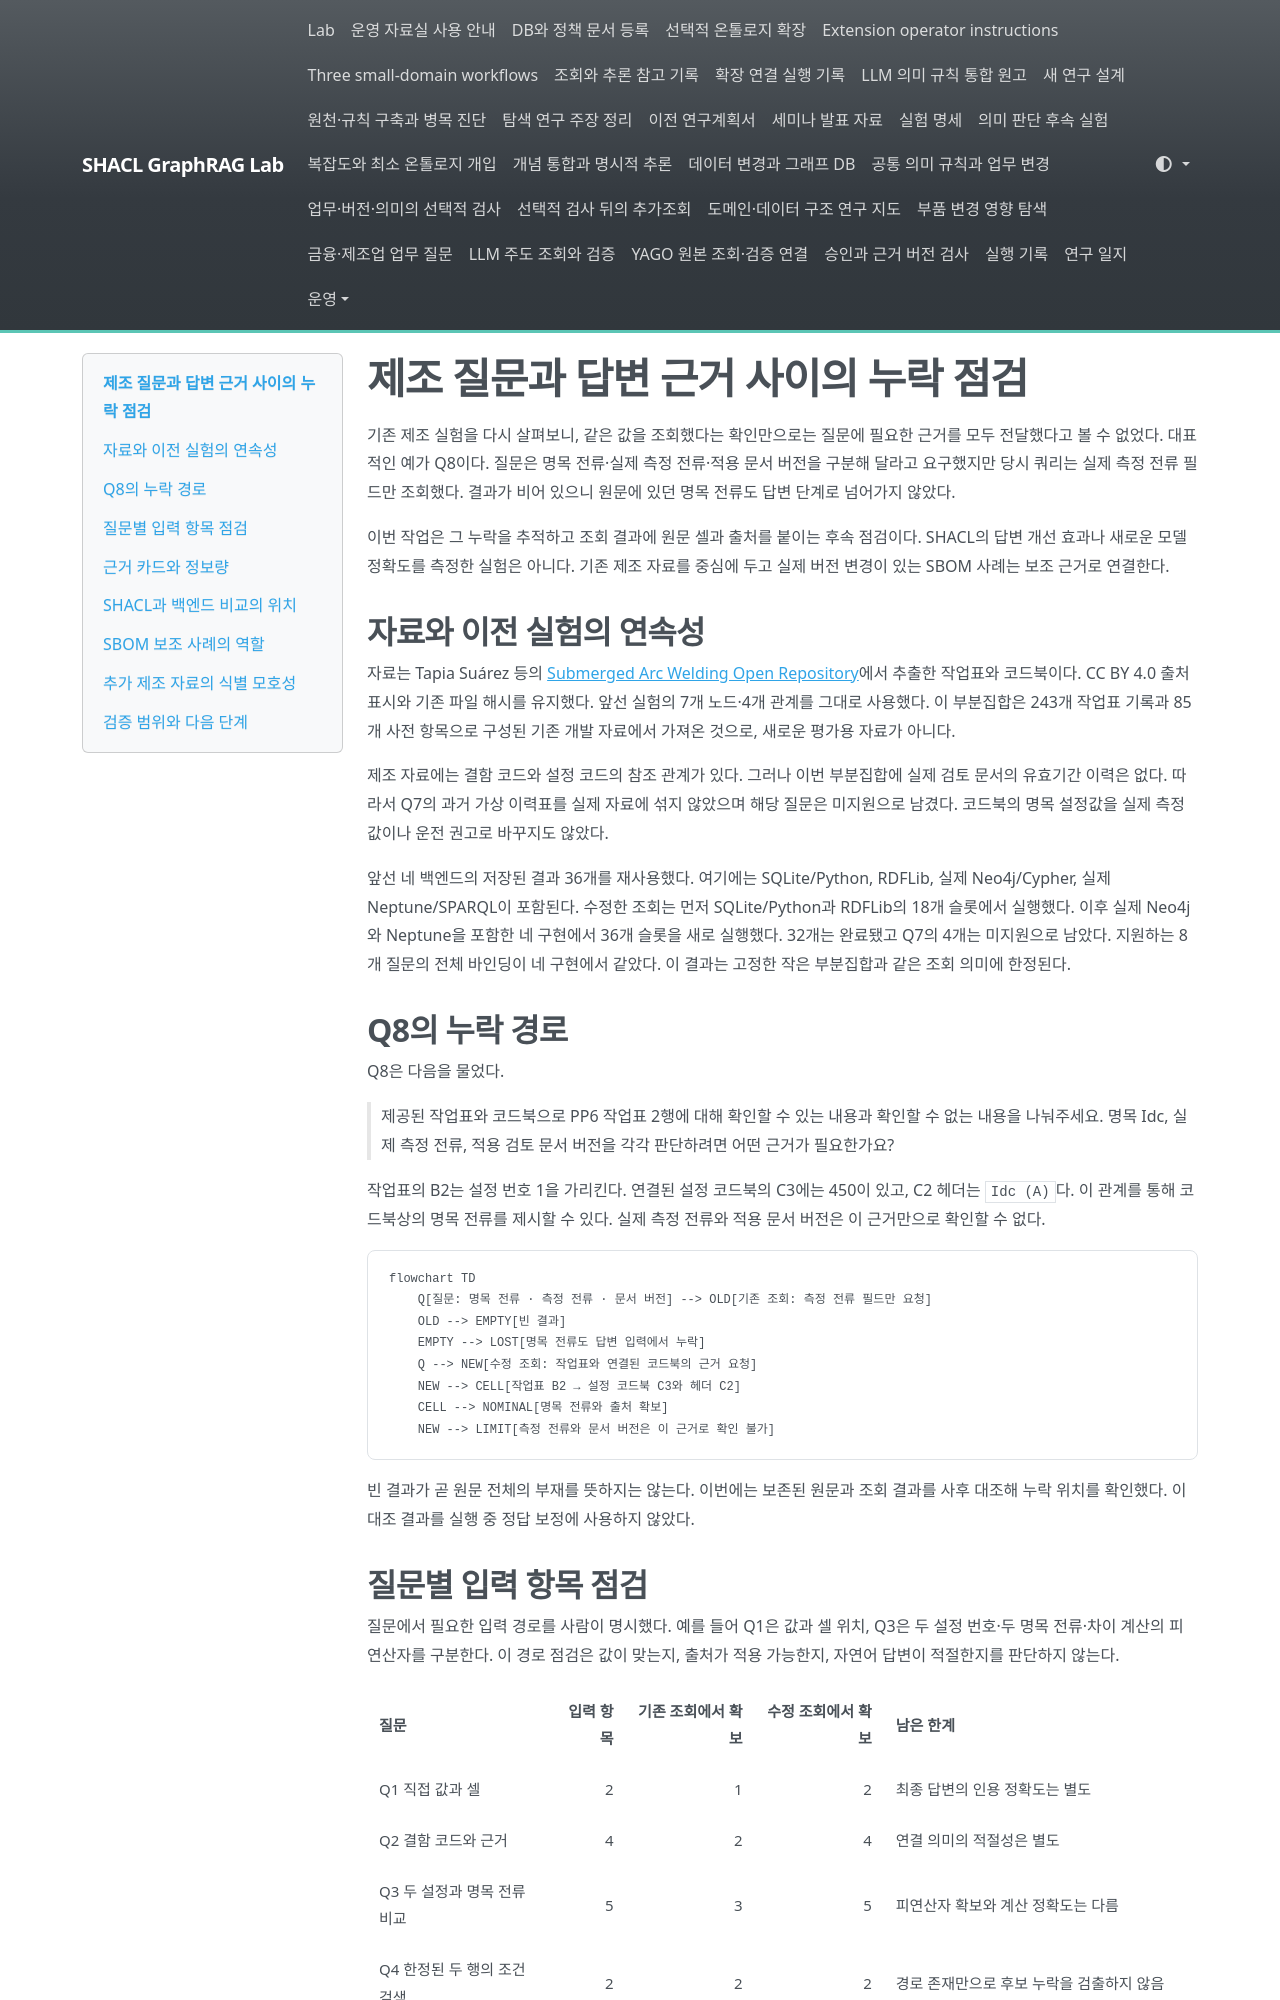

repository: shinysong/shacl-graphrag · page: journal/2026-11-07-manufacturing-evidence-review/index.html · generator: mkdocs

# 제조 질문과 답변 근거 사이의 누락 점검

기존 제조 실험을 다시 살펴보니, 같은 값을 조회했다는 확인만으로는 질문에 필요한 근거를 모두 전달했다고 볼 수 없었다. 대표적인 예가 Q8이다. 질문은 명목 전류·실제 측정 전류·적용 문서 버전을 구분해 달라고 요구했지만 당시 쿼리는 실제 측정 전류 필드만 조회했다. 결과가 비어 있으니 원문에 있던 명목 전류도 답변 단계로 넘어가지 않았다.

이번 작업은 그 누락을 추적하고 조회 결과에 원문 셀과 출처를 붙이는 후속 점검이다. SHACL의 답변 개선 효과나 새로운 모델 정확도를 측정한 실험은 아니다. 기존 제조 자료를 중심에 두고 실제 버전 변경이 있는 SBOM 사례는 보조 근거로 연결한다.

## 자료와 이전 실험의 연속성

자료는 Tapia Suárez 등의 [Submerged Arc Welding Open Repository](https://doi.org/10.5281/zenodo.15083865)에서 추출한 작업표와 코드북이다. CC BY 4.0 출처 표시와 기존 파일 해시를 유지했다. 앞선 실험의 7개 노드·4개 관계를 그대로 사용했다. 이 부분집합은 243개 작업표 기록과 85개 사전 항목으로 구성된 기존 개발 자료에서 가져온 것으로, 새로운 평가용 자료가 아니다.

제조 자료에는 결함 코드와 설정 코드의 참조 관계가 있다. 그러나 이번 부분집합에 실제 검토 문서의 유효기간 이력은 없다. 따라서 Q7의 과거 가상 이력표를 실제 자료에 섞지 않았으며 해당 질문은 미지원으로 남겼다. 코드북의 명목 설정값을 실제 측정값이나 운전 권고로 바꾸지도 않았다.

앞선 네 백엔드의 저장된 결과 36개를 재사용했다. 여기에는 SQLite/Python, RDFLib, 실제 Neo4j/Cypher, 실제 Neptune/SPARQL이 포함된다. 수정한 조회는 먼저 SQLite/Python과 RDFLib의 18개 슬롯에서 실행했다. 이후 실제 Neo4j와 Neptune을 포함한 네 구현에서 36개 슬롯을 새로 실행했다. 32개는 완료됐고 Q7의 4개는 미지원으로 남았다. 지원하는 8개 질문의 전체 바인딩이 네 구현에서 같았다. 이 결과는 고정한 작은 부분집합과 같은 조회 의미에 한정된다.

## Q8의 누락 경로

Q8은 다음을 물었다.

> 제공된 작업표와 코드북으로 PP6 작업표 2행에 대해 확인할 수 있는 내용과 확인할 수 없는 내용을 나눠주세요. 명목 Idc, 실제 측정 전류, 적용 검토 문서 버전을 각각 판단하려면 어떤 근거가 필요한가요?

작업표의 B2는 설정 번호 1을 가리킨다. 연결된 설정 코드북의 C3에는 450이 있고, C2 헤더는 `Idc (A)`다. 이 관계를 통해 코드북상의 명목 전류를 제시할 수 있다. 실제 측정 전류와 적용 문서 버전은 이 근거만으로 확인할 수 없다.

```mermaid
flowchart TD
    Q[질문: 명목 전류 · 측정 전류 · 문서 버전] --> OLD[기존 조회: 측정 전류 필드만 요청]
    OLD --> EMPTY[빈 결과]
    EMPTY --> LOST[명목 전류도 답변 입력에서 누락]
    Q --> NEW[수정 조회: 작업표와 연결된 코드북의 근거 요청]
    NEW --> CELL[작업표 B2 → 설정 코드북 C3와 헤더 C2]
    CELL --> NOMINAL[명목 전류와 출처 확보]
    NEW --> LIMIT[측정 전류와 문서 버전은 이 근거로 확인 불가]
```

빈 결과가 곧 원문 전체의 부재를 뜻하지는 않는다. 이번에는 보존된 원문과 조회 결과를 사후 대조해 누락 위치를 확인했다. 이 대조 결과를 실행 중 정답 보정에 사용하지 않았다.
